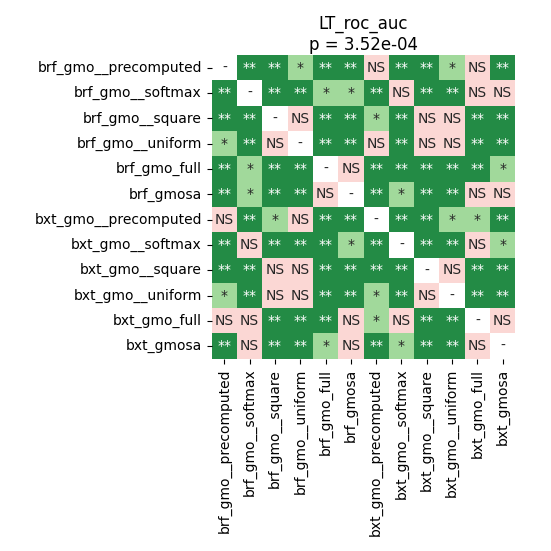

Values plotted in this chart, from the file beside it:
	brf_gmo__precomputed	brf_gmo__softmax	brf_gmo__square	brf_gmo__uniform	brf_gmo_full	brf_gmosa	bxt_gmo__precomputed	bxt_gmo__softmax	bxt_gmo__square	bxt_gmo__uniform	bxt_gmo_full	bxt_gmosa
brf_gmo__precomputed	1.0	0.004297	0.007366	0.02802	0.004297	0.004297	0.06319	0.009916	0.004297	0.02098	0.06319	0.009916
brf_gmo__softmax	0.004297	1.0	0.004297	0.004297	0.0376	0.01107	0.004297	0.9219	0.004297	0.004297	0.6653	0.4125
brf_gmo__square	0.007366	0.004297	1.0	0.7936	0.004297	0.004297	0.01107	0.004297	0.1888	0.7936	0.007366	0.004297
brf_gmo__uniform	0.02802	0.004297	0.7936	1.0	0.004297	0.004297	0.157	0.004297	0.157	0.2788	0.007366	0.004297
brf_gmo_full	0.004297	0.0376	0.004297	0.004297	1.0	0.1313	0.004297	0.004297	0.004297	0.004297	0.007366	0.02802
brf_gmosa	0.004297	0.01107	0.004297	0.004297	0.1313	1.0	0.004297	0.04998	0.004297	0.004297	0.5325	0.9219
bxt_gmo__precomputed	0.06319	0.004297	0.01107	0.157	0.004297	0.004297	1.0	0.009916	0.004297	0.02802	0.03053	0.004297
bxt_gmo__softmax	0.009916	0.9219	0.004297	0.004297	0.004297	0.04998	0.009916	1.0	0.004297	0.004297	0.1313	0.02098
bxt_gmo__square	0.004297	0.004297	0.1888	0.157	0.004297	0.004297	0.004297	0.004297	1.0	0.3134	0.009916	0.004297
bxt_gmo__uniform	0.02098	0.004297	0.7936	0.2788	0.004297	0.004297	0.02802	0.004297	0.3134	1.0	0.007366	0.004297
bxt_gmo_full	0.06319	0.6653	0.007366	0.007366	0.007366	0.5325	0.03053	0.1313	0.009916	0.007366	1.0	0.3605
bxt_gmosa	0.009916	0.4125	0.004297	0.004297	0.02802	0.9219	0.004297	0.02098	0.004297	0.004297	0.3605	1.0
